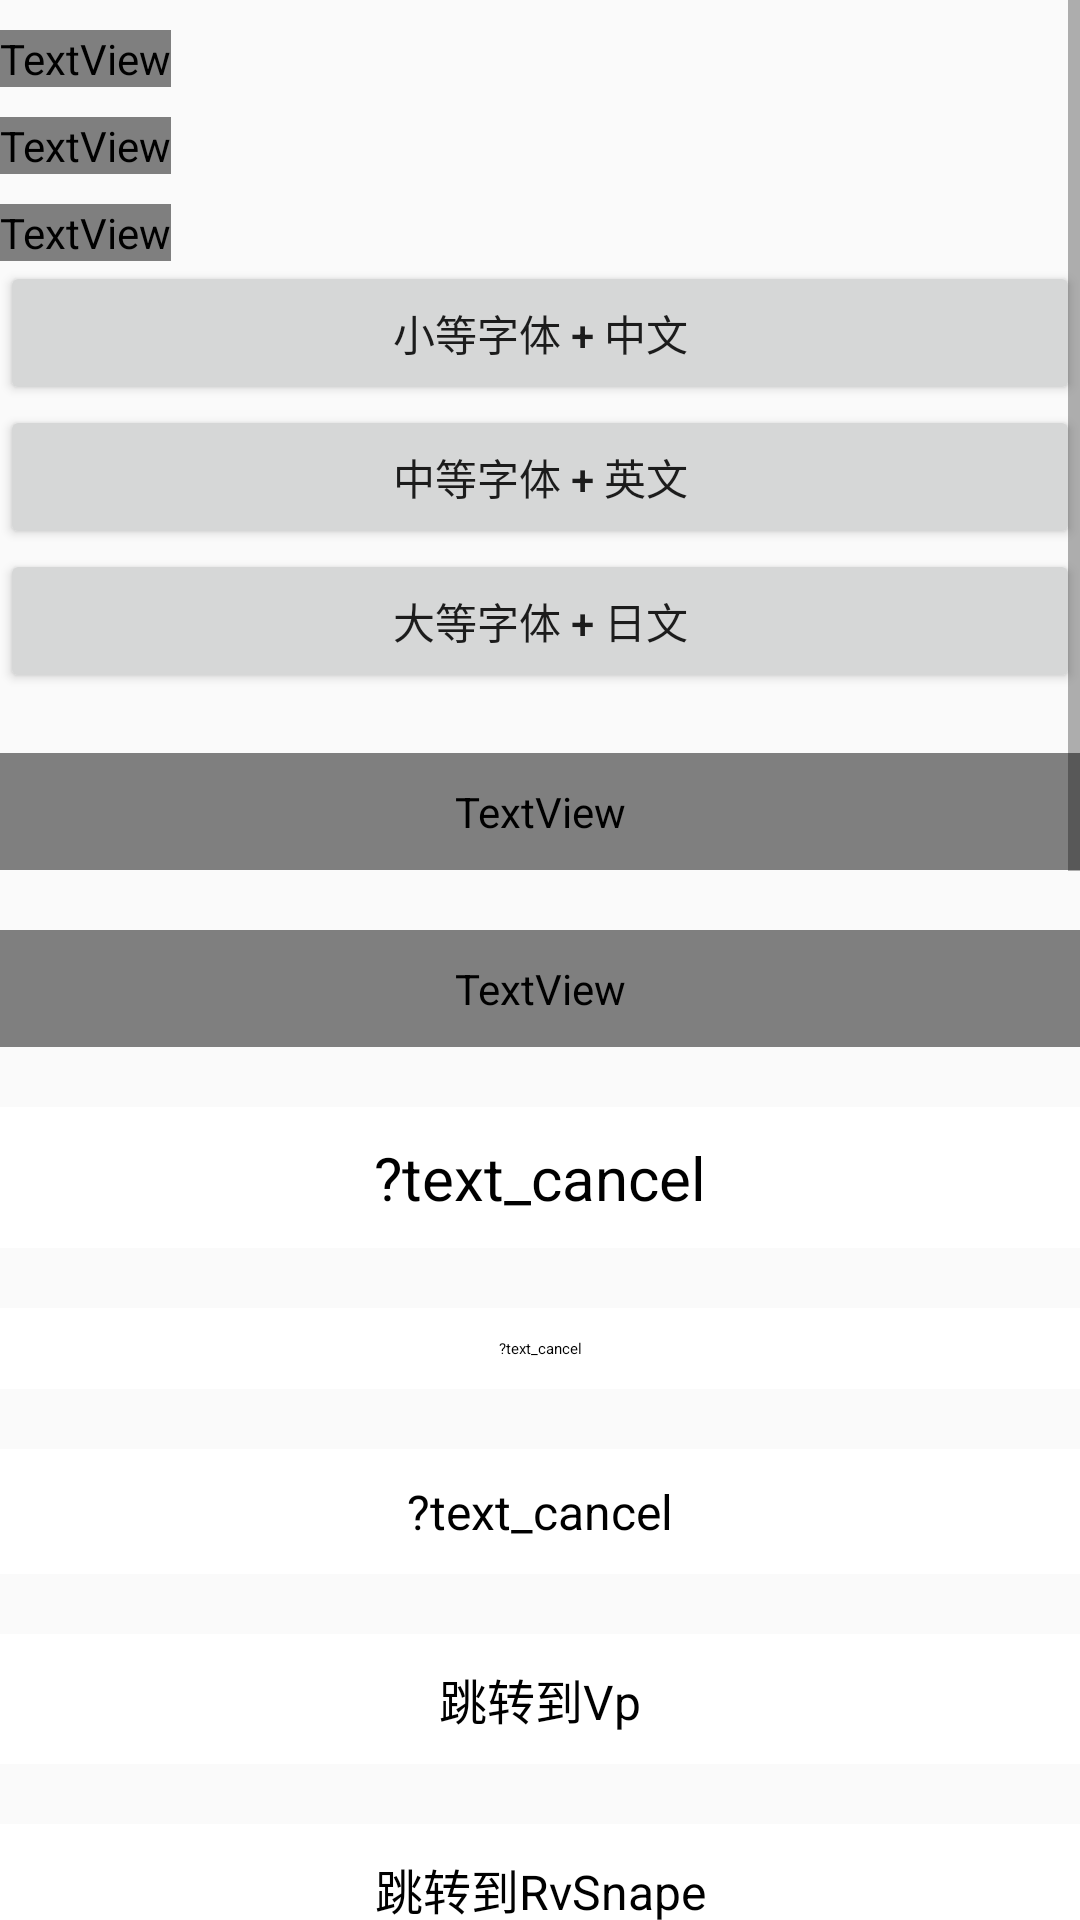

Produce the Android XML layout that renders to this screen, including the resource entries it uses.
<!-- AndroidManifest.xml: application theme AppTheme -->
<!-- res/layout/activity_main.xml -->
<?xml version="1.0" encoding="utf-8"?>
<ScrollView xmlns:android="http://schemas.android.com/apk/res/android"
    xmlns:app="http://schemas.android.com/apk/res-auto"
    android:layout_width="match_parent"
    android:layout_height="match_parent">

    <LinearLayout
        android:layout_width="match_parent"
        android:layout_height="match_parent"
        android:orientation="vertical">

        <TextView
            android:layout_width="wrap_content"
            android:layout_height="wrap_content"
            android:layout_marginTop="10dp"
            android:text="我是主页面"
            android:textSize="?font10" />

        <TextView
            android:layout_width="wrap_content"
            android:layout_height="wrap_content"
            android:layout_marginTop="10dp"
            android:text="我是主页面"
            android:textSize="?font11" />

        <TextView
            android:layout_width="wrap_content"
            android:layout_height="wrap_content"
            android:layout_marginTop="10dp"
            android:text="?text_cancel"
            android:textSize="?font12" />


        <Button
            android:id="@+id/btn_skip1"
            android:layout_width="match_parent"
            android:layout_height="wrap_content"
            android:text="小等字体 + 中文" />

        <Button
            android:id="@+id/btn_skip2"
            android:layout_width="match_parent"
            android:layout_height="wrap_content"
            android:text="中等字体 + 英文" />

        <Button
            android:id="@+id/btn_skip3"
            android:layout_width="match_parent"
            android:layout_height="wrap_content"
            android:text="大等字体 + 日文" />

        <TextView
            android:id="@+id/sureTv"
            android:layout_width="match_parent"
            android:layout_height="wrap_content"
            android:layout_marginTop="20dp"
            android:background="@color/color_bg"
            android:gravity="center"
            android:padding="10dp"
            android:text="?text_sure"
            android:textColor="@color/color_text"
            android:textSize="?font10" />


        <TextView
            android:id="@+id/cancelTv"
            android:layout_width="match_parent"
            android:layout_height="wrap_content"
            android:layout_marginTop="20dp"
            android:background="@color/color_bg"
            android:gravity="center"
            android:padding="10dp"
            android:text="?text_cancel"
            android:textColor="@color/color_text"
            android:textSize="?font10" />


        <TextView
            android:id="@+id/fsTv"
            android:layout_width="match_parent"
            android:layout_height="wrap_content"
            android:layout_marginTop="20dp"
            android:background="@color/color_bg"
            android:gravity="center"
            android:padding="10dp"
            android:text="?text_cancel"
            android:textColor="@color/color_text"
            android:textSize="20sp" />

        <TextView
            android:id="@+id/fsTv1"
            android:layout_width="match_parent"
            android:layout_height="wrap_content"
            android:layout_marginTop="20dp"
            android:background="@color/color_bg"
            android:gravity="center"
            android:padding="10dp"
            android:text="?text_cancel"
            android:textColor="@color/color_text"
            android:textSize="5sp" />


        <TextView
            android:id="@+id/duibiTv"
            android:layout_width="match_parent"
            android:layout_height="wrap_content"
            android:layout_marginTop="20dp"
            android:background="@color/color_bg"
            android:gravity="center"
            android:padding="10dp"
            android:text="?text_cancel"
            android:textColor="@color/color_text"
            android:textSize="16dp" />

        <TextView
            android:id="@+id/VpTv"
            android:layout_width="match_parent"
            android:layout_height="wrap_content"
            android:layout_marginTop="20dp"
            android:background="@color/color_bg"
            android:gravity="center"
            android:padding="10dp"
            android:text="跳转到Vp"
            android:textColor="@color/color_text"
            android:textSize="16dp" />

        <TextView
            android:id="@+id/RvTv"
            android:layout_width="match_parent"
            android:layout_height="wrap_content"
            android:layout_marginTop="20dp"
            android:background="@color/color_bg"
            android:gravity="center"
            android:padding="10dp"
            android:text="跳转到RvSnape"
            android:textColor="@color/color_text"
            android:textSize="16dp" />

        <TextView
            android:id="@+id/tvPalette"
            android:layout_width="match_parent"
            android:layout_height="wrap_content"
            android:layout_marginTop="20dp"
            android:background="@color/color_bg"
            android:gravity="center"
            android:padding="10dp"
            android:text="跳转到Palette"
            android:textColor="@color/color_text"
            android:textSize="16dp" />


        <TextView
            android:id="@+id/tvText"
            android:layout_width="match_parent"
            android:layout_height="wrap_content"
            android:layout_marginTop="20dp"
            android:background="@color/color_bg"
            android:gravity="center"
            android:padding="10dp"
            android:text="跳转到Text"
            android:textColor="@color/color_text"
            android:textSize="16dp" />

        <TextView
            android:id="@+id/tvDate"
            android:layout_width="match_parent"
            android:layout_height="wrap_content"
            android:layout_marginTop="20dp"
            android:background="@color/color_bg"
            android:gravity="center"
            android:padding="10dp"
            android:text="跳转到Date"
            android:textColor="@color/color_text"
            android:textSize="16dp" />


        <TextView
            android:id="@+id/tvTest"
            android:layout_width="match_parent"
            android:layout_height="wrap_content"
            android:layout_marginTop="20dp"
            android:background="@color/color_bg"
            android:gravity="center"
            android:padding="10dp"
            android:text="测试对象"
            android:textColor="@color/color_text"
            android:textSize="16dp" />


        <TextView
            android:id="@+id/tvDimen"
            android:layout_width="match_parent"
            android:layout_height="wrap_content"
            android:layout_marginTop="20dp"
            android:background="@color/color_bg"
            android:gravity="center"
            android:padding="10dp"
            android:text="分辨率对比"
            android:textColor="@color/color_text"
            android:textSize="16dp" />



        <TextView
            android:id="@+id/tvReturn"
            android:layout_width="match_parent"
            android:layout_height="wrap_content"
            android:layout_marginTop="20dp"
            android:background="@color/color_bg"
            android:gravity="center"
            android:padding="10dp"
            android:text="测试Return"
            android:textColor="@color/color_text"
            android:textSize="16dp" />


        <TextView
            android:id="@+id/tvBold"
            android:layout_width="match_parent"
            android:layout_height="wrap_content"
            android:layout_marginTop="20dp"
            android:background="@color/color_bg"
            android:gravity="center"
            android:padding="10dp"
            android:text="测试TextView加粗效果"
            android:textColor="@color/color_text"
            android:textSize="16dp" />


        <TextView
            android:id="@+id/tvClone"
            android:layout_width="match_parent"
            android:layout_height="wrap_content"
            android:layout_marginTop="20dp"
            android:background="@color/color_bg"
            android:gravity="center"
            android:padding="10dp"
            android:text="测试对象Clone方法"
            android:textColor="@color/color_text"
            android:textSize="16dp" />



        <TextView
            android:id="@+id/tvFanshe"
            android:layout_width="match_parent"
            android:layout_height="wrap_content"
            android:layout_marginTop="20dp"
            android:background="@color/color_bg"
            android:gravity="center"
            android:padding="10dp"
            android:text="测试反射"
            android:textColor="@color/color_text"
            android:textSize="16dp" />


        <TextView
            android:id="@+id/tvOOM"
            android:layout_width="match_parent"
            android:layout_height="wrap_content"
            android:layout_marginTop="20dp"
            android:background="@color/color_bg"
            android:gravity="center"
            android:padding="10dp"
            android:text="测试内存"
            android:textColor="@color/color_text"
            android:textSize="16dp" />



        <TextView
            android:id="@+id/tvService"
            android:layout_width="match_parent"
            android:layout_height="wrap_content"
            android:layout_marginTop="20dp"
            android:background="@color/color_bg"
            android:gravity="center"
            android:padding="10dp"
            android:text="测试服务"
            android:textColor="@color/color_text"
            android:textSize="16dp" />


        <TextView
            android:id="@+id/tvAidl"
            android:layout_width="match_parent"
            android:layout_height="wrap_content"
            android:layout_marginTop="20dp"
            android:background="@color/color_bg"
            android:gravity="center"
            android:padding="10dp"
            android:text="测试AIDL"
            android:textColor="@color/color_text"
            android:textSize="16dp" />

    </LinearLayout>


</ScrollView>
<!-- resources referenced by this layout -->
<resources>
  <color name="color_bg">#000000</color>
  <color name="color_text">#ffffff</color>
  <style name="AppTheme" parent="Theme.AppCompat.Light.DarkActionBar">
          
          <item name="colorPrimary">@color/colorPrimary</item>
          <item name="colorPrimaryDark">@color/colorPrimaryDark</item>
          <item name="colorAccent">@color/colorAccent</item>
  
      </style>
  <color name="colorPrimary">#6200EE</color>
  <color name="colorPrimaryDark">#3700B3</color>
  <color name="colorAccent">#03DAC5</color>
</resources>
